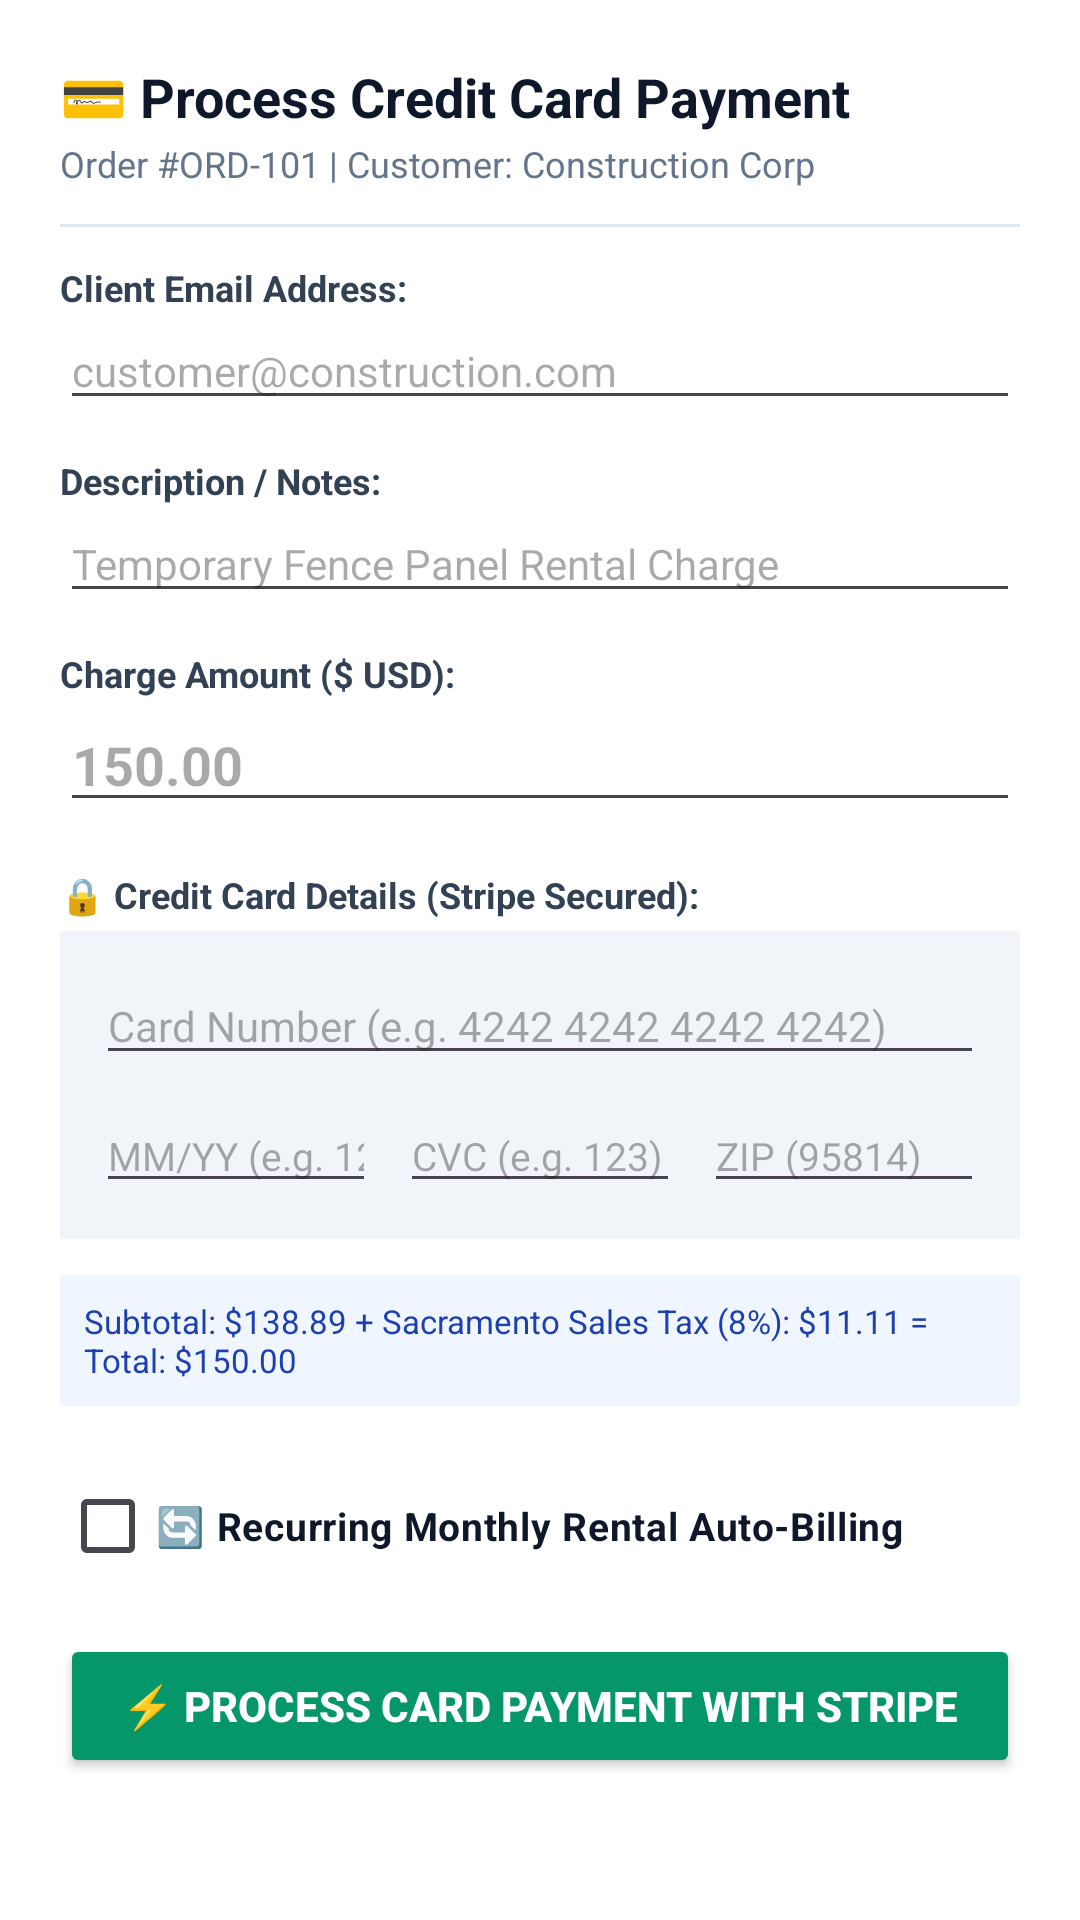

The Android layout XML behind this screen, and the referenced resources:
<!-- AndroidManifest.xml: application theme Theme.SecureAFenceAdministrator -->
<!-- res/layout/dialog_stripe_terminal.xml -->
<?xml version="1.0" encoding="utf-8"?>
<ScrollView xmlns:android="http://schemas.android.com/apk/res/android"
    xmlns:app="http://schemas.android.com/apk/res-auto"
    android:layout_width="match_parent"
    android:layout_height="wrap_content"
    android:background="#FFFFFF">

    <LinearLayout
        android:layout_width="match_parent"
        android:layout_height="wrap_content"
        android:orientation="vertical"
        android:padding="20dp">

        <TextView
            android:id="@+id/tv_terminal_dialog_title"
            android:layout_width="match_parent"
            android:layout_height="wrap_content"
            android:text="💳 Process Credit Card Payment"
            android:textColor="#0F172A"
            android:textSize="18sp"
            android:textStyle="bold" />

        <TextView
            android:id="@+id/tv_terminal_order_ref"
            android:layout_width="match_parent"
            android:layout_height="wrap_content"
            android:layout_marginTop="2dp"
            android:text="Order #ORD-101 | Customer: Construction Corp"
            android:textColor="#64748B"
            android:textSize="12sp" />

        <View
            android:layout_width="match_parent"
            android:layout_height="1dp"
            android:layout_marginTop="12dp"
            android:layout_marginBottom="12dp"
            android:background="#E2E8F0" />

        
        <TextView
            android:layout_width="wrap_content"
            android:layout_height="wrap_content"
            android:text="Client Email Address:"
            android:textColor="#334155"
            android:textSize="12sp"
            android:textStyle="bold" />

        <EditText
            android:id="@+id/et_stripe_customer_email"
            android:layout_width="match_parent"
            android:layout_height="wrap_content"
            android:layout_marginBottom="12dp"
            android:hint="customer@construction.com"
            android:inputType="textEmailAddress"
            android:textSize="14sp" />

        <TextView
            android:layout_width="wrap_content"
            android:layout_height="wrap_content"
            android:text="Description / Notes:"
            android:textColor="#334155"
            android:textSize="12sp"
            android:textStyle="bold" />

        <EditText
            android:id="@+id/et_stripe_description"
            android:layout_width="match_parent"
            android:layout_height="wrap_content"
            android:layout_marginBottom="12dp"
            android:hint="Temporary Fence Panel Rental Charge"
            android:inputType="text"
            android:textSize="14sp" />

        <TextView
            android:layout_width="wrap_content"
            android:layout_height="wrap_content"
            android:text="Charge Amount ($ USD):"
            android:textColor="#334155"
            android:textSize="12sp"
            android:textStyle="bold" />

        <EditText
            android:id="@+id/et_stripe_charge_amount"
            android:layout_width="match_parent"
            android:layout_height="wrap_content"
            android:layout_marginBottom="16dp"
            android:hint="150.00"
            android:inputType="numberDecimal"
            android:textColor="#0284C7"
            android:textSize="18sp"
            android:textStyle="bold" />

        
        <TextView
            android:layout_width="wrap_content"
            android:layout_height="wrap_content"
            android:layout_marginBottom="4dp"
            android:text="🔒 Credit Card Details (Stripe Secured):"
            android:textColor="#334155"
            android:textSize="12sp"
            android:textStyle="bold" />

        <LinearLayout
            android:layout_width="match_parent"
            android:layout_height="wrap_content"
            android:layout_marginBottom="12dp"
            android:background="#F1F5F9"
            android:orientation="vertical"
            android:padding="12dp">

            <EditText
                android:id="@+id/et_card_number"
                android:layout_width="match_parent"
                android:layout_height="wrap_content"
                android:hint="Card Number (e.g. 4242 4242 4242 4242)"
                android:inputType="number"
                android:maxLength="19"
                android:textSize="14sp" />

            <LinearLayout
                android:layout_width="match_parent"
                android:layout_height="wrap_content"
                android:layout_marginTop="8dp"
                android:orientation="horizontal">

                <EditText
                    android:id="@+id/et_card_expiry"
                    android:layout_width="0dp"
                    android:layout_height="wrap_content"
                    android:layout_marginEnd="4dp"
                    android:layout_weight="1"
                    android:hint="MM/YY (e.g. 12/28)"
                    android:inputType="text"
                    android:maxLength="5"
                    android:textSize="13sp" />

                <EditText
                    android:id="@+id/et_card_cvc"
                    android:layout_width="0dp"
                    android:layout_height="wrap_content"
                    android:layout_marginStart="4dp"
                    android:layout_marginEnd="4dp"
                    android:layout_weight="1"
                    android:hint="CVC (e.g. 123)"
                    android:inputType="number"
                    android:maxLength="4"
                    android:textSize="13sp" />

                <EditText
                    android:id="@+id/et_card_zip"
                    android:layout_width="0dp"
                    android:layout_height="wrap_content"
                    android:layout_marginStart="4dp"
                    android:layout_weight="1"
                    android:hint="ZIP (95814)"
                    android:inputType="number"
                    android:maxLength="10"
                    android:textSize="13sp" />
            </LinearLayout>
        </LinearLayout>

        
        <TextView
            android:id="@+id/tv_stripe_tax_summary"
            android:layout_width="match_parent"
            android:layout_height="wrap_content"
            android:layout_marginBottom="16dp"
            android:background="#EFF6FF"
            android:padding="8dp"
            android:text="Subtotal: $138.89 + Sacramento Sales Tax (8%): $11.11 = Total: $150.00"
            android:textColor="#1E40AF"
            android:textSize="11sp" />

        
        <CheckBox
            android:id="@+id/cb_recurring_rental"
            android:layout_width="match_parent"
            android:layout_height="wrap_content"
            android:text="🔄 Recurring Monthly Rental Auto-Billing"
            android:textColor="#0F172A"
            android:textSize="13sp"
            android:textStyle="bold"
            android:layout_marginBottom="12dp"/>

        
        <ProgressBar
            android:id="@+id/progress_stripe_charge"
            android:layout_width="wrap_content"
            android:layout_height="wrap_content"
            android:layout_gravity="center_horizontal"
            android:layout_marginBottom="12dp"
            android:visibility="gone" />

        <Button
            android:id="@+id/btn_process_stripe_payment"
            android:layout_width="match_parent"
            android:layout_height="wrap_content"
            android:backgroundTint="#059669"
            android:paddingVertical="12dp"
            android:text="⚡ Process Card Payment with Stripe"
            android:textColor="#FFFFFF"
            android:textSize="14sp"
            android:textStyle="bold" />

    </LinearLayout>
</ScrollView>
<!-- resources referenced by this layout -->
<resources>
  <style name="Theme.SecureAFenceAdministrator" parent="Theme.Material3.Light.NoActionBar">
          <item name="colorPrimary">@color/primary_blue</item>
          <item name="android:textColorPrimary">@color/text_dark</item>
          <item name="android:windowBackground">@color/background_light</item>
      </style>
  <color name="primary_blue">#FF0D47A1</color>
  <color name="text_dark">#FF212121</color>
  <color name="background_light">#FFF5F5F5</color>
</resources>
